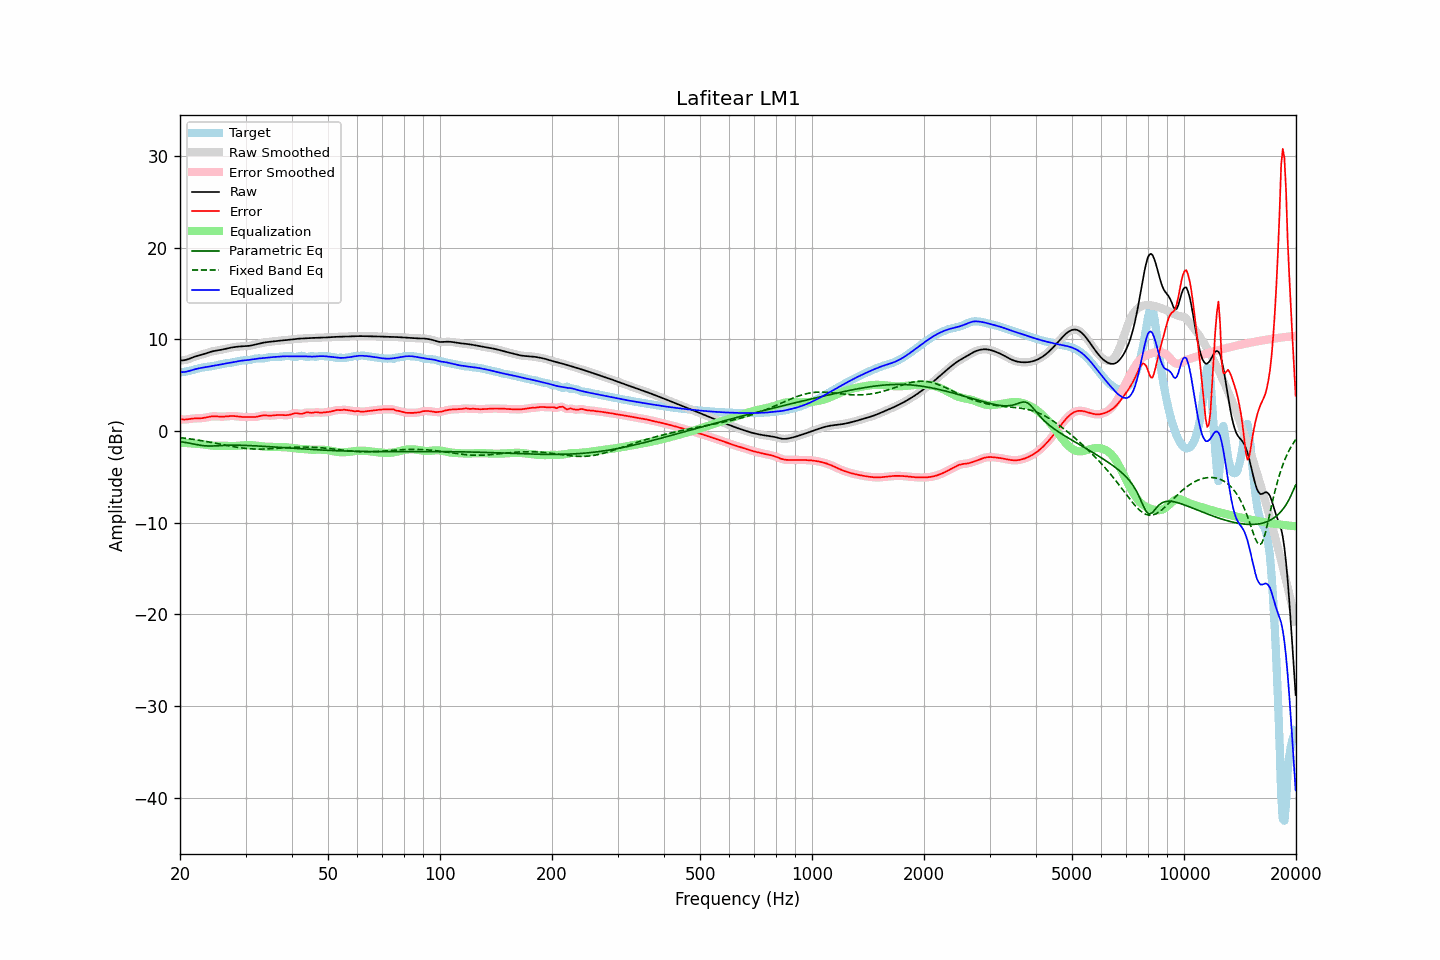

The file beside this chart, header and first rows:
frequency, raw, error, smoothed, error_smoothed, equalization, parametric_eq, fixed_band_eq, equalized_raw, equalized_smoothed, target
20.00, 7.70, 1.31, 7.70, 1.31, -1.27, -1.14, -0.71, 6.43, 6.43, 6.39
20.20, 7.71, 1.28, 7.71, 1.28, -1.28, -1.17, -0.73, 6.43, 6.43, 6.43
20.40, 7.73, 1.27, 7.72, 1.27, -1.29, -1.20, -0.75, 6.44, 6.44, 6.46
20.61, 7.75, 1.26, 7.75, 1.26, -1.29, -1.23, -0.78, 6.45, 6.46, 6.49
20.81, 7.79, 1.27, 7.79, 1.27, -1.30, -1.26, -0.80, 6.49, 6.49, 6.52
21.02, 7.85, 1.30, 7.85, 1.30, -1.31, -1.29, -0.82, 6.53, 6.53, 6.55
21.23, 7.91, 1.32, 7.91, 1.32, -1.32, -1.33, -0.84, 6.58, 6.58, 6.59
21.44, 7.98, 1.35, 7.98, 1.35, -1.34, -1.36, -0.87, 6.64, 6.64, 6.63
21.66, 8.05, 1.37, 8.04, 1.37, -1.35, -1.40, -0.89, 6.69, 6.69, 6.68
21.87, 8.11, 1.39, 8.11, 1.39, -1.37, -1.43, -0.92, 6.74, 6.74, 6.72
22.09, 8.17, 1.39, 8.17, 1.39, -1.38, -1.47, -0.95, 6.79, 6.79, 6.77
22.31, 8.22, 1.40, 8.22, 1.40, -1.39, -1.50, -0.98, 6.83, 6.83, 6.82
22.54, 8.27, 1.40, 8.27, 1.40, -1.41, -1.53, -1.00, 6.86, 6.86, 6.87
22.76, 8.32, 1.41, 8.32, 1.41, -1.42, -1.56, -1.03, 6.90, 6.90, 6.91
22.99, 8.36, 1.42, 8.37, 1.42, -1.44, -1.58, -1.06, 6.92, 6.93, 6.94
23.22, 8.42, 1.45, 8.42, 1.45, -1.46, -1.60, -1.09, 6.96, 6.96, 6.97
23.45, 8.48, 1.48, 8.48, 1.48, -1.49, -1.62, -1.12, 6.99, 6.99, 7.00
23.69, 8.54, 1.52, 8.54, 1.52, -1.52, -1.62, -1.15, 7.02, 7.02, 7.02
23.92, 8.60, 1.56, 8.60, 1.56, -1.55, -1.63, -1.19, 7.05, 7.05, 7.04
24.16, 8.65, 1.59, 8.65, 1.59, -1.57, -1.63, -1.22, 7.08, 7.08, 7.06
24.40, 8.70, 1.61, 8.70, 1.61, -1.59, -1.63, -1.25, 7.11, 7.11, 7.09
24.65, 8.74, 1.62, 8.74, 1.62, -1.60, -1.62, -1.29, 7.14, 7.14, 7.12
24.89, 8.77, 1.61, 8.77, 1.61, -1.60, -1.61, -1.32, 7.17, 7.17, 7.16
25.14, 8.80, 1.60, 8.80, 1.60, -1.60, -1.60, -1.35, 7.20, 7.20, 7.20
25.39, 8.82, 1.59, 8.83, 1.59, -1.60, -1.59, -1.39, 7.23, 7.23, 7.24
25.65, 8.85, 1.58, 8.86, 1.58, -1.59, -1.58, -1.42, 7.26, 7.26, 7.28
25.91, 8.89, 1.57, 8.89, 1.58, -1.59, -1.57, -1.46, 7.30, 7.30, 7.31
26.16, 8.93, 1.58, 8.93, 1.58, -1.60, -1.56, -1.49, 7.33, 7.33, 7.35
26.43, 8.97, 1.59, 8.97, 1.59, -1.60, -1.56, -1.53, 7.37, 7.37, 7.38
26.69, 9.01, 1.61, 9.01, 1.61, -1.61, -1.55, -1.56, 7.40, 7.40, 7.40
26.96, 9.06, 1.63, 9.05, 1.63, -1.62, -1.54, -1.60, 7.43, 7.43, 7.43
27.23, 9.09, 1.64, 9.09, 1.64, -1.63, -1.54, -1.63, 7.46, 7.46, 7.45
27.50, 9.12, 1.65, 9.12, 1.65, -1.64, -1.54, -1.66, 7.49, 7.49, 7.47
27.77, 9.15, 1.65, 9.15, 1.65, -1.63, -1.54, -1.69, 7.52, 7.52, 7.50
28.05, 9.18, 1.64, 9.18, 1.64, -1.63, -1.54, -1.72, 7.55, 7.55, 7.54
28.33, 9.20, 1.62, 9.20, 1.62, -1.61, -1.54, -1.75, 7.59, 7.59, 7.58
28.62, 9.22, 1.60, 9.22, 1.60, -1.60, -1.54, -1.78, 7.62, 7.62, 7.62
28.90, 9.24, 1.57, 9.24, 1.57, -1.58, -1.54, -1.81, 7.65, 7.65, 7.66
29.19, 9.25, 1.56, 9.25, 1.56, -1.57, -1.55, -1.83, 7.68, 7.68, 7.69
29.48, 9.26, 1.54, 9.26, 1.54, -1.56, -1.55, -1.85, 7.70, 7.70, 7.72
29.78, 9.27, 1.54, 9.27, 1.54, -1.55, -1.56, -1.87, 7.72, 7.72, 7.73
30.08, 9.28, 1.54, 9.28, 1.54, -1.54, -1.56, -1.89, 7.74, 7.74, 7.73
30.38, 9.29, 1.55, 9.29, 1.55, -1.53, -1.57, -1.91, 7.75, 7.75, 7.74
30.68, 9.31, 1.55, 9.31, 1.55, -1.53, -1.58, -1.92, 7.77, 7.78, 7.76
30.99, 9.33, 1.54, 9.33, 1.54, -1.53, -1.59, -1.94, 7.80, 7.80, 7.79
31.30, 9.37, 1.54, 9.37, 1.54, -1.54, -1.59, -1.95, 7.83, 7.83, 7.83
31.61, 9.41, 1.54, 9.41, 1.54, -1.55, -1.60, -1.96, 7.86, 7.86, 7.88
31.93, 9.46, 1.54, 9.46, 1.55, -1.57, -1.61, -1.96, 7.88, 7.88, 7.91
32.24, 9.50, 1.57, 9.50, 1.57, -1.60, -1.62, -1.96, 7.91, 7.91, 7.93
32.57, 9.55, 1.61, 9.55, 1.61, -1.62, -1.63, -1.97, 7.93, 7.93, 7.94
32.89, 9.59, 1.66, 9.59, 1.66, -1.64, -1.64, -1.97, 7.95, 7.94, 7.93
33.22, 9.63, 1.70, 9.63, 1.69, -1.67, -1.65, -1.96, 7.96, 7.96, 7.93
33.55, 9.66, 1.72, 9.66, 1.71, -1.68, -1.66, -1.96, 7.98, 7.98, 7.94
33.89, 9.69, 1.72, 9.69, 1.72, -1.70, -1.67, -1.95, 7.99, 7.99, 7.97
34.23, 9.71, 1.71, 9.71, 1.71, -1.70, -1.68, -1.95, 8.01, 8.01, 8.01
34.57, 9.73, 1.69, 9.73, 1.69, -1.71, -1.70, -1.94, 8.03, 8.02, 8.04
34.92, 9.76, 1.68, 9.76, 1.69, -1.71, -1.71, -1.93, 8.04, 8.04, 8.07
35.27, 9.78, 1.69, 9.78, 1.69, -1.72, -1.72, -1.92, 8.06, 8.06, 8.08
35.62, 9.80, 1.71, 9.80, 1.71, -1.72, -1.73, -1.91, 8.08, 8.08, 8.09
35.97, 9.82, 1.73, 9.82, 1.73, -1.73, -1.74, -1.90, 8.09, 8.09, 8.09
... 635 more rows
